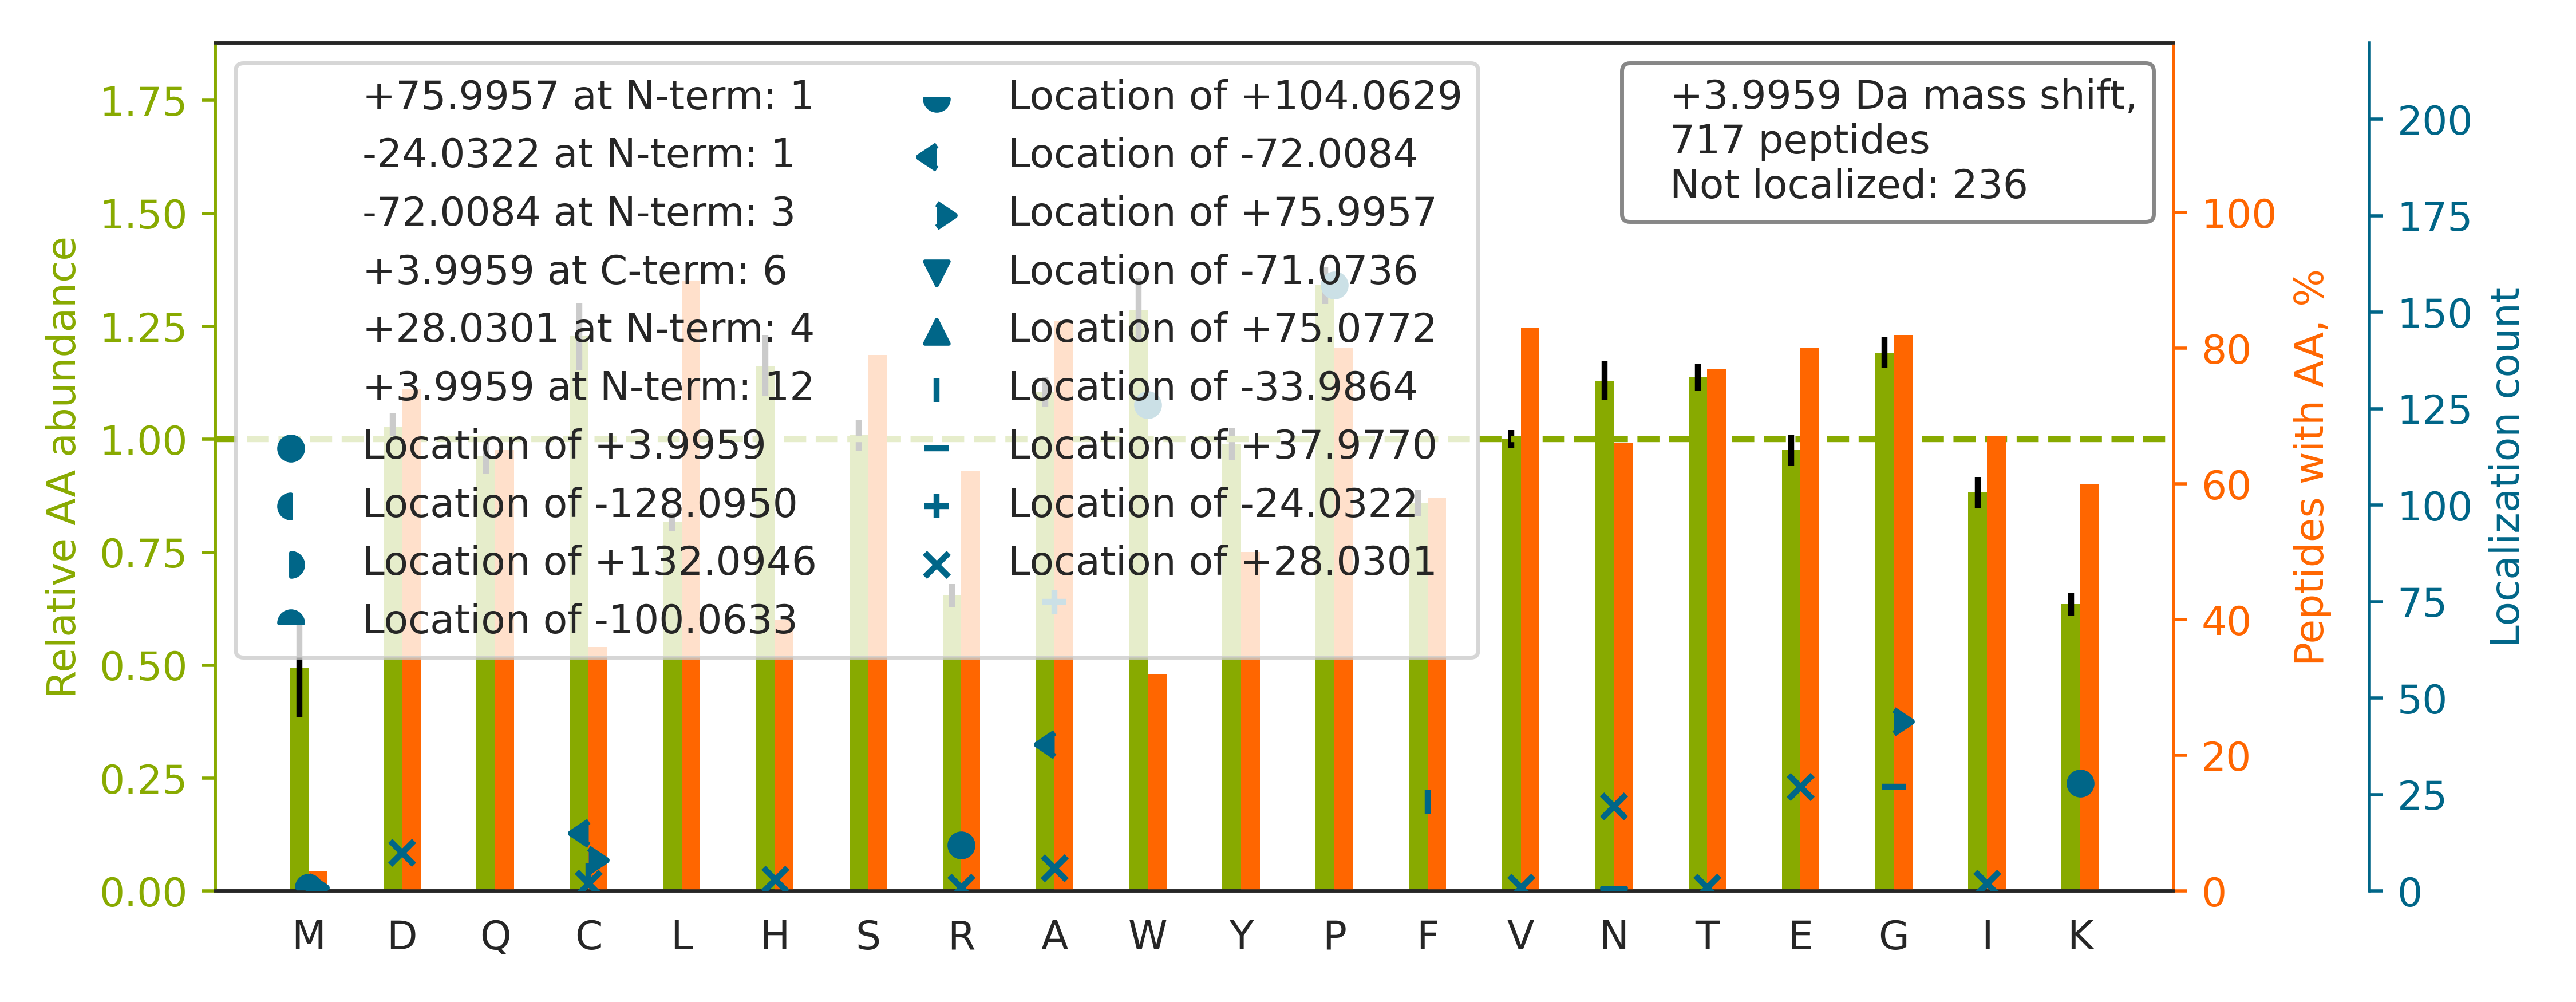

Data behind this chart, as committed beside it:
top isoform	localization score	spectrum
K.LAADEDDDDDDEEDDDEDDDDDDFDDEEAEEKAPVK.K		54CPTAC_COprospective_W_VU_20160226_01CO…
K.VR[+4]EEVVTVGNSVNEGLNQPTDDSCFDPYTVSHYA…	1	86CPTAC_COprospective_W_VU_20160628_11CO…
R.IAGLAVSLTKPSPA[-72]SG[+76]FSPSVQCPNDGF…	0.8331	87CPTAC_COprospective_W_VU_20160701_09CO…
R.IQCA[-24]AGYE[+28]QSEHNVCQDIDECTAGTHNC…	0.7172	61CPTAC_COprospective_W_VU_20160707_11CO…
K.VDNA[-72]LQSG[+76]NSQESVTEQDSKDSTYSLSS…	0.5822	53CPTAC_COprospective_W_VU_20160226_11CO…
R.GCHESCLDEEVEGQGFCSGPGWDPVTGWGTPNFPALLK…		26CPTAC_COprospective_W_VU_20150810_05CO…
K.SKDDQVTVIG[+76]A[-72]GVTLHEALAAAELLK.K	0.9298	09CPTAC_COprospective_W_VU_20150928_05CO…
K.IIA[+28]TA[-24]VCHTDAYTLSGADPEGCFPVILG…	0.6192	53CPTAC_COprospective_W_VU_20160226_11CO…
K.CDVTQSQPLGAVPLPPA[-24]DCVLSTLC[+28]LDA…	0.8886	52CPTAC_COprospective_W_VU_20160223_11CO…
K.ALCGFTEAAAQAAYLVGVSDPNSQAGQQGLVEPTQFAR…		56CPTAC_COprospective_W_VU_20160303_01CO…
K.AAAFVTSPPLSPDPTTP[+4]DFLNSLLSCGDLQVTGS…	0.9184	30CPTAC_COprospective_W_VU_20150810_20CO…
R.RGAYGGGYGGYDDYNGYNDGYGFGSDR.F		87CPTAC_COprospective_W_VU_20160701_09CO…
R.KAPDAGGCLHADPDLGVLCP[+4]TGCQLQEALLQQER…	0.7403	01CPTAC_COprospective_W_VU_20150901_01CO…
K.TTSGYAGGLSSAYGGLTSPGLSYSLGSSFGSGAGSSSF…		29CPTAC_COprospective_W_VU_20150810_11CO…
K.SLGPN[+28]SCSA[-24]NGPGLYLIHGPNLYCYSDV…	0.9902	67CPTAC_COprospective_W_VU_20160324_16CO…
R.AQLHGASEEPGHFSLTNAASTHTTNEGIFSP[+4]TPG…	0.8469	11CPTAC_COprospective_W_VU_20151002_05CO…
R.ALEAFDLDP[+4]AQWGVNVQPYSGSPANLAVYTALLQ…	0.9385	87CPTAC_COprospective_W_VU_20160701_09CO…
K.AVANFFSGSCAPCADGTDFP[+4]QLCQLCPGCGCSTL…	0.5455	87CPTAC_COprospective_W_VU_20160701_09CO…
K.FSVATQTCQITPAEGPVVTAQYDCLGCVHPISTQSPDL…		89CPTAC_COprospective_W_VU_20160707_11CO…
R.TETGATETVTPSEAPVLAAEPEADKGTVLALTENNFDD…		54CPTAC_COprospective_W_VU_20160226_01CO…
K.LPVGSQCSVDLESASGEKDLAPPSEPSESFQEHTVDGE…		57CPTAC_COprospective_W_VU_20160317_15CO…
R.ALGQLFHIACFTCHQCAQQLQGQQFYSLEG[+76]A[-…	0.9943	67CPTAC_COprospective_W_VU_20160324_16CO…
K.ALTQVLSQANTGGVQSTLLLNNEGSLLAYSGYGDTDAR…		56CPTAC_COprospective_W_VU_20160303_01CO…
K.ALGALVDNCAPGLCPDWEAWDPNQPVENAR.E		69CPTAC_COprospective_W_VU_20160407_22CO…
R.NSITLTNLTP[+4]GTEYVVSIVALNGREESPLLIGQQ…	0.9991	57CPTAC_COprospective_W_VU_20160317_15CO…
K.TFHETLDCC[-72]G[+76]SSTLTALTTSVLK.N	0.8919	49CPTAC_COprospective_W_VU_20151222_11CO…
K.THYIVGYNLP[+4]SYEYLYNLGDQYALK.M	1	86CPTAC_COprospective_W_VU_20160628_11CO…
K.GAKPQGHIGVDASAPQIGGSITGP[+4]SVEVQAPDID…	0.9995	25CPTAC_COprospective_W_VU_20160726_05CO…
R.ELSQGLLPLPQPYQAQGVLASQALSQGSEPSSENANDT…		26CPTAC_COprospective_W_VU_20150810_05CO…
R.NPSSA[-72]G[+76]SWNSGSSGPGSTGNR.N	0.9996	88CPTAC_COprospective_W_VU_20160705_11CO…
K.VGSAADIP[+4]INISETDLSLLTATVVPPSGR.E	0.9549	85CPTAC_COprospective_W_VU_20160630_11CO…
K.APDAGGCLHADP[+4]DLGVLCPTGCQLQEALLQQERP…	0.7586	89CPTAC_COprospective_W_VU_20160707_11CO…
K.ALVLDCHYP[+4]EDEVGQEDEAESDIFSIR.E	0.968	69CPTAC_COprospective_W_VU_20160407_22CO…
R.KSDLFQEDLYP[+4]PTAGPDPALTAEEWLGGR.D	0.9301	42CPTAC_COprospective_W_VU_20151124_05CO…
K.IDEPLEGSEDR[+4]IITITGTQDQIQNAQYLLQNSVK…	0.0003956	32CPTAC_COprospective_W_VU_20150818_20CO…
K.HYTNPSQDVTVP[+4]CPVPSTPPTPSPSTPPTPSPSC…	0.9185	61CPTAC_COprospective_W_VU_20160707_11CO…
R.GTPQDCQLCPCYGDPAAGQAAHTCFLDTDGHPTCDACS…		41CPTAC_COprospective_W_VU_20151124_21CO…
K.LGATDELWAPPSIASLLTAAVIDNIR.L		87CPTAC_COprospective_W_VU_20160701_09CO…
R.TDALQPPHEYVPWVTVNGKPLEDQTQLLTLVCQLYQGK…		26CPTAC_COprospective_W_VU_20150810_05CO…
R.TPSSYGAGELLDFSLA[-24]D[+28]AVNQEFLTTR.…	0.008771	49CPTAC_COprospective_W_VU_20151222_11CO…
K.LVQDVANNTNEE[+28]A[-24]GDGTTTATVLAR.S	0.8104	17CPTAC_COprospective_W_VU_20150807_09CO…
K.IDSYQEPFTHSAP[+4]ESIPDTFEDAVNILKPSTIIG…	0.6879	28CPTAC_COprospective_W_VU_20150810_05CO…
K.AQAHAENNEFITW[+4]NDIQACVDHVNLVVQEEHER.…	0.9997	85CPTAC_COprospective_W_VU_20160630_11CO…
R.RGGICNGDGGTPLVCEGLAHGVASFSLGPCGR.G		86CPTAC_COprospective_W_VU_20160628_11CO…
R.AGLFQHPLQSEYSSITTTHTSATEPFLVDGLTLGAQHL…		88CPTAC_COprospective_W_VU_20160705_11CO…
R.ILTVEDHYYEGGIGE[+28]A[-24]VSSAVVGEPGIT…	0.9015	26CPTAC_COprospective_W_VU_20150810_05CO…
R.VQDDEVGDGTTSVTVLAAELLR.E		49CPTAC_COprospective_W_VU_20151222_11CO…
R.EAALPILEPVLGQEQPAAPDQPCVLFADAPEPGQALPV…		54CPTAC_COprospective_W_VU_20160226_01CO…
K.TCNCETEDYGEKFDENDVITC[+76]FA[-72]NFESD…	0.8601	52CPTAC_COprospective_W_VU_20160223_11CO…
R.RPLEQQQPHHIPTSAPVYQQP[+4]QQQPVAQSYGGYK…	0.9996	65CPTAC_COprospective_W_VU_20160322_05CO…
R.LPEEWSQWLGGSSWPGYVRPLPPA[-24]A[+28]IES…	0.1683	57CPTAC_COprospective_W_VU_20160317_15CO…
R.LAGGNDVGIFVAGIQEGTSAEQEGLQEGDQILK.V		54CPTAC_COprospective_W_VU_20160226_01CO…
R.FAHTNVESLVNEYDDNGEGIILFRPSHLTNK.F		77CPTAC_COprospective_W_VU_20160504_11CO…
R.EELDKYWSQQIEESTTVVTTQSAEVGAAETTLTELR.R		62CPTAC_COprospective_W_VU_20160311_05CO…
R.FLPREEGPYEVEVTYDGVP[+4]VPGSPFPLEAVAPTK…	0.8942	67CPTAC_COprospective_W_VU_20160324_16CO…
R.AWNKPCEQCPIPSTDEFATLCGSQRPGFVIDIYTGLPV…		45CPTAC_COprospective_W_VU_20151202_05CO…
R.TNVANFPGHSGPITSIAFSENGYYLATAADDSSVK.L		09CPTAC_COprospective_W_VU_20150928_05CO…
R.LIEVDKDWVPDAAGTSLYVRPVLIGNEPSLGVSQPTR.…		71CPTAC_COprospective_W_VU_20160414_14CO…
K.DSDW[+4]PFCSDEDWNYK.C	0.9986	88CPTAC_COprospective_W_VU_20160705_11CO…
R.QTFTGHESDINAICFFP[+4]NGNAFATGSDDATCR.L	0.9946	88CPTAC_COprospective_W_VU_20160705_11CO…
... 657 more rows
